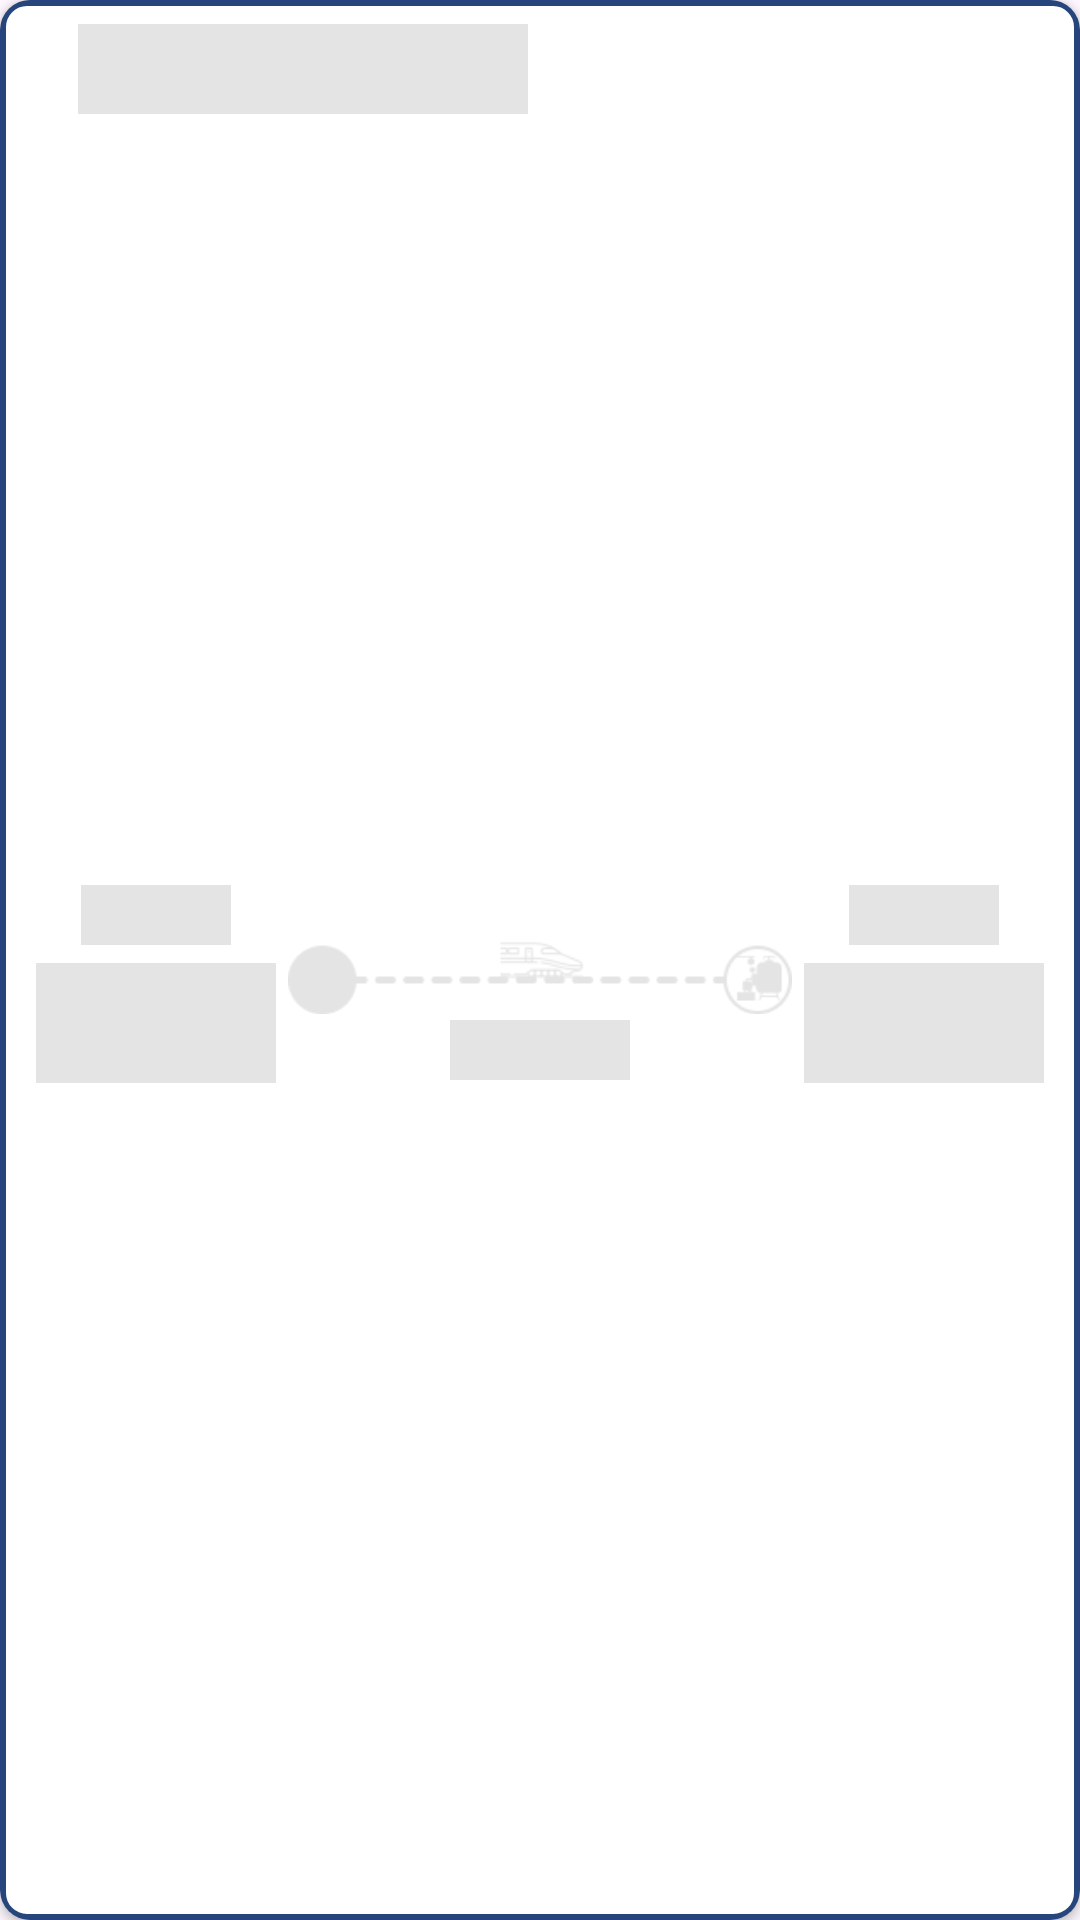

This screen was rendered from an Android layout file. Write that file and the resources it references.
<!-- AndroidManifest.xml: application theme Theme.KeretaKita -->
<!-- res/layout/shimmer_item_kereta_list.xml -->
<?xml version="1.0" encoding="utf-8"?>
<androidx.cardview.widget.CardView xmlns:android="http://schemas.android.com/apk/res/android"
    xmlns:app="http://schemas.android.com/apk/res-auto"
    xmlns:tools="http://schemas.android.com/tools"
    android:id="@+id/cardJadwalRelasi"
    android:layout_width="match_parent"
    android:layout_height="wrap_content"
    android:layout_marginHorizontal="10dp"
    android:layout_marginBottom="10dp"
    android:elevation="2dp"
    app:cardCornerRadius="10dp">
    
    <androidx.constraintlayout.widget.ConstraintLayout
        android:layout_width="match_parent"
        android:background="@drawable/edittext_background"
        android:layout_height="match_parent">

        <TextView
            android:id="@+id/namaKa"
            android:layout_width="150dp"
            android:layout_height="30dp"
            android:background="@color/shimmer"
            android:layout_marginStart="18dp"
            app:layout_constraintTop_toTopOf="parent"
            app:layout_constraintStart_toStartOf="parent"/>

        <ImageView
            android:id="@+id/pembatas"
            android:layout_width="match_parent"
            android:layout_height="wrap_content"
            android:layout_marginTop="12dp"
            app:layout_constraintStart_toStartOf="parent"
            app:layout_constraintEnd_toEndOf="parent"
            app:layout_constraintTop_toBottomOf="@id/namaKa"
            android:src="@drawable/pembatas" />

        <LinearLayout
            android:layout_width="match_parent"
            android:layout_height="match_parent"
            android:gravity="center_vertical"
            android:layout_marginTop="16dp"
            app:layout_constraintBottom_toBottomOf="parent"
            app:layout_constraintStart_toStartOf="parent"
            app:layout_constraintEnd_toEndOf="parent"
            app:layout_constraintTop_toBottomOf="@id/pembatas"
            android:orientation="horizontal">

            <LinearLayout
                android:layout_width="0dp"
                android:layout_height="wrap_content"
                android:layout_weight="1"
                android:gravity="center"
                android:orientation="vertical">

                <TextView
                    android:id="@+id/waktuBerangkat"
                    android:layout_width="50dp"
                    android:layout_height="20dp"
                    android:background="@color/shimmer" />

                <TextView
                    android:id="@+id/stasiunBerangkat"
                    android:layout_width="80dp"
                    android:layout_height="40dp"
                    android:background="@color/shimmer"
                    android:layout_marginTop="6dp" />
            </LinearLayout>

            <LinearLayout
                android:layout_width="80dp"
                android:layout_height="wrap_content"
                android:layout_weight="1"
                android:gravity="center"
                android:orientation="vertical">

                <ImageView
                    android:layout_width="match_parent"
                    android:layout_height="wrap_content"
                    android:src="@drawable/ic_duration"
                    app:tint="@color/shimmer" />

                <TextView
                    android:id="@+id/tvDurasi"
                    android:layout_width="60dp"
                    android:layout_height="20dp"
                    android:background="@color/shimmer"
                    android:layout_marginTop="-10dp" />
            </LinearLayout>

            <LinearLayout
                android:layout_width="0dp"
                android:layout_height="wrap_content"
                android:layout_weight="1"
                android:gravity="center"
                android:orientation="vertical">

                <TextView
                    android:id="@+id/waktuTujuan"
                    android:layout_width="50dp"
                    android:layout_height="20dp"
                    android:background="@color/shimmer"  />

                <TextView
                    android:id="@+id/stasiunTujuan"
                    android:layout_width="80dp"
                    android:layout_height="40dp"
                    android:background="@color/shimmer"
                    android:layout_marginTop="6dp"  />
            </LinearLayout>
        </LinearLayout>
    </androidx.constraintlayout.widget.ConstraintLayout>
</androidx.cardview.widget.CardView>
<!-- resources referenced by this layout -->
<resources>
  <color name="shimmer">#E4E4E4</color>
  <!-- drawable edittext_background (drawable) -->
  <?xml version="1.0" encoding="utf-8"?>
  <shape xmlns:android="http://schemas.android.com/apk/res/android"
      android:shape="rectangle">
  
      
      <solid android:color="#FFFFFF" /> 
  
      
      <stroke
          android:width="2dp"
          android:color="#CCCCCC" /> 
  
      
      <corners android:radius="8dp" /> 
  
      
      <padding
          android:left="8dp"
          android:right="8dp"
          android:top="8dp"
          android:bottom="8dp" />
  
      <stroke
          android:color="@color/blue_800"
          android:width="2dp" />
  
  </shape>
  <!-- drawable ic_duration: png bitmap (drawable, 6024 bytes) -->
  <style name="Theme.KeretaKita" parent="Base.Theme.KeretaKita" />
  <color name="blue_800">#26457C</color>
  <style name="Base.Theme.KeretaKita" parent="Theme.Material3.Light.NoActionBar">
          
           <item name="colorPrimary">@color/purple</item>
  
      </style>
  <color name="purple">#843DFF</color>
</resources>
